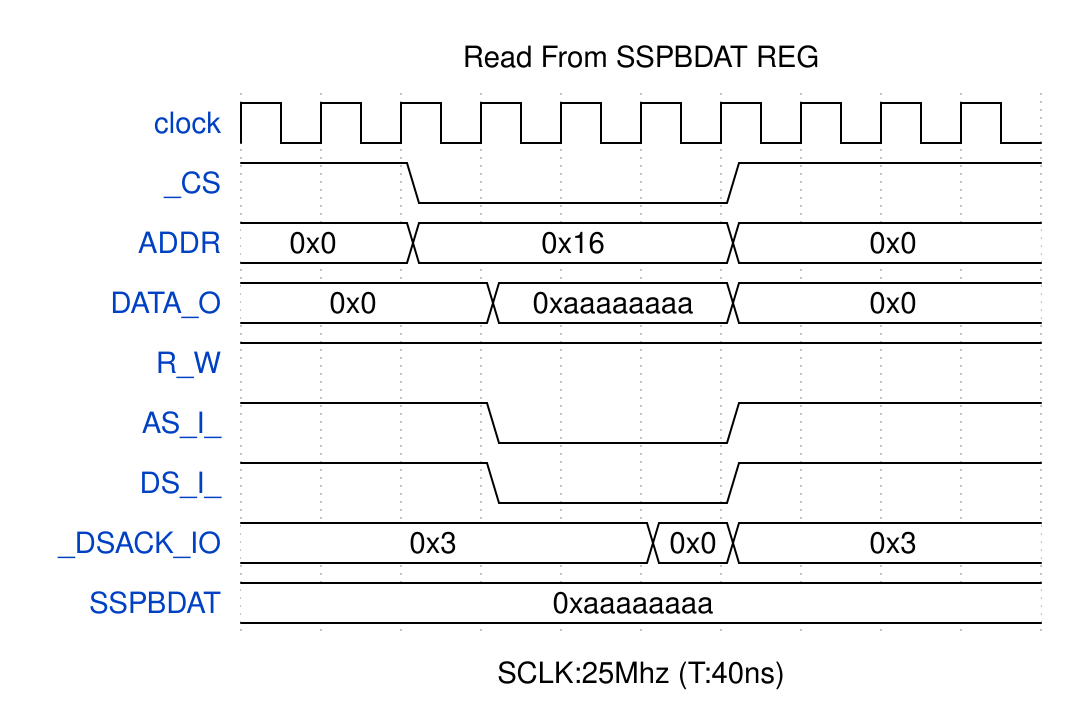

Write the WaveDrom specification (WaveJSON) that draws this timing diagram.

{
    "signal": [
        {
            "name": "clock",
            "wave": "p........."
        },
        {
            "name": "_CS",
            "wave": "1.0...1..."
        },
        {
            "name": "ADDR",
            "wave": "=.=...=...",
            "data": "0x0 0x16 0x0"
        },
        {
            "name": "DATA_O",
            "wave": "=..=..=...",
            "data": "0x0 0xaaaaaaaa 0x0"
        },
        {
            "name": "R_W",
            "wave": "1........."
        },
        {
            "name": "AS_I_",
            "wave": "1..0..1..."
        },
        {
            "name": "DS_I_",
            "wave": "1..0..1..."
        },
        {
            "name": "_DSACK_IO",
            "wave": "=....==...",
            "data": "0x3 0x0 0x3"
        },
        {
            "name": "SSPBDAT",
            "wave": "=.........",
            "data": "0xaaaaaaaa"
        }
    ],
    "head": {
        "text": "Read From SSPBDAT REG"
    },
    "foot": {
        "text": "SCLK:25Mhz (T:40ns)"
    }
}